Run: headless pygame with SDL's dummy video driver; simulated clock (each Clock.tick advances the game by its frame time, no real sleeping); random seed 0; keys injected as events and as key.get_pressed() state; no mouse input.
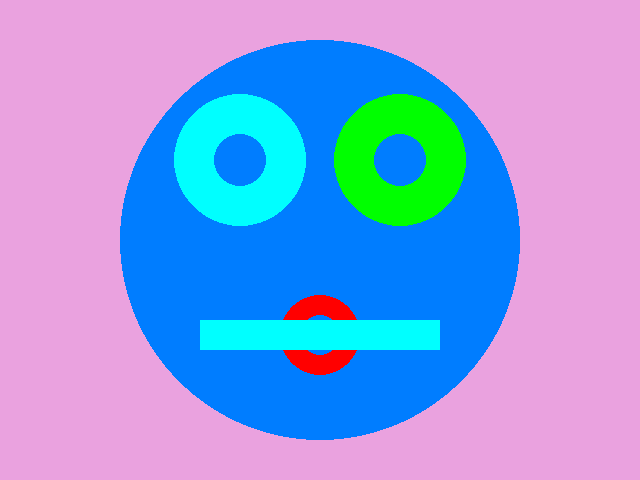
Frame 1 of 4 · flips 1–60 · no input
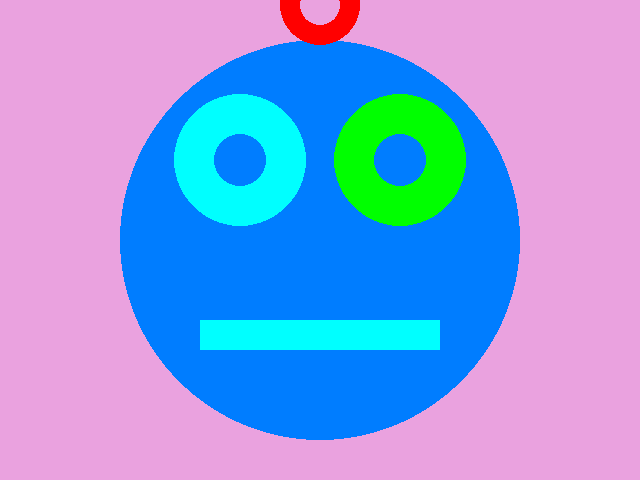
Frame 2 of 4 · flips 61–180 · tapped SPACE, RETURN · held RIGHT (→), D
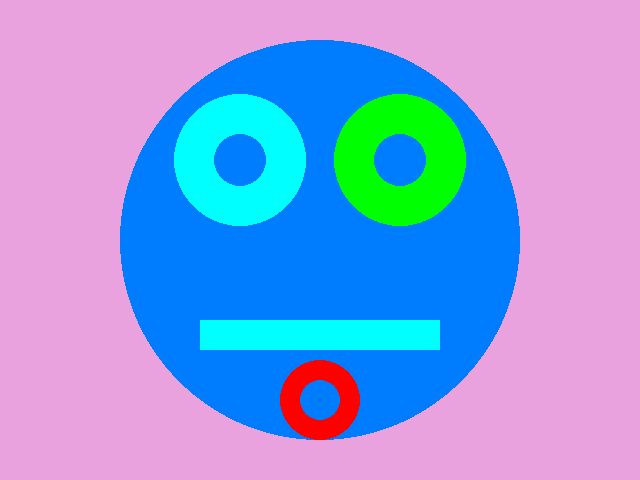
Frame 3 of 4 · flips 181–300 · held DOWN (↓), S
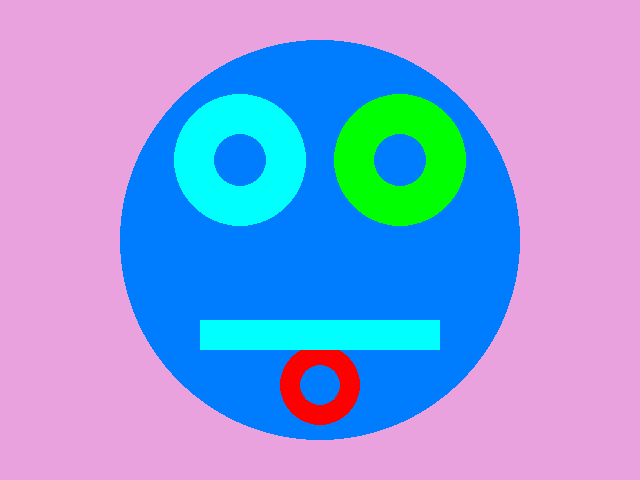
Frame 4 of 4 · flips 301–420 · held LEFT (←), A, UP (↑), W

The pygame program that drew these frames:

# TODO: Copy all of your   05-Animation.py   program and put it below this comment.
import pygame
import sys

pygame.init()
pygame.display.set_caption("interactions")
screen = pygame.display.set_mode((640, 480))

clock = pygame.time.Clock()

nose_y_position = 240

while True:
    clock.tick(60)
    for event in pygame.event.get():
        if event.type == pygame.QUIT:
            sys.exit()

    pressed_keys = pygame.key.get_pressed()
    if pressed_keys[pygame.K_RIGHT]:
        nose_y_position = 0
    screen.fill((234, 162, 223))

    # drawing shapes on the screen
    # big circle
    pygame.draw.circle(screen, (0, 125, 255), (320, 240), 200, 200)
    # left eye
    pygame.draw.circle(screen, (0, 255, 255), (240, 160), 66, 40)
    # rtight eye
    pygame.draw.circle(screen, (0, 255, 0), (400, 160), 66, 40)
    # nose
    nose_y_position = nose_y_position + 5
    if nose_y_position > 400:
        nose_y_position = 200
    pygame.draw.circle(screen, (255, 0, 0), (320, nose_y_position), 40, 20)
    # muoth
    pygame.draw.rect(screen, (0, 255, 255), (200, 320, 240, 30))

    pygame.display.update()
